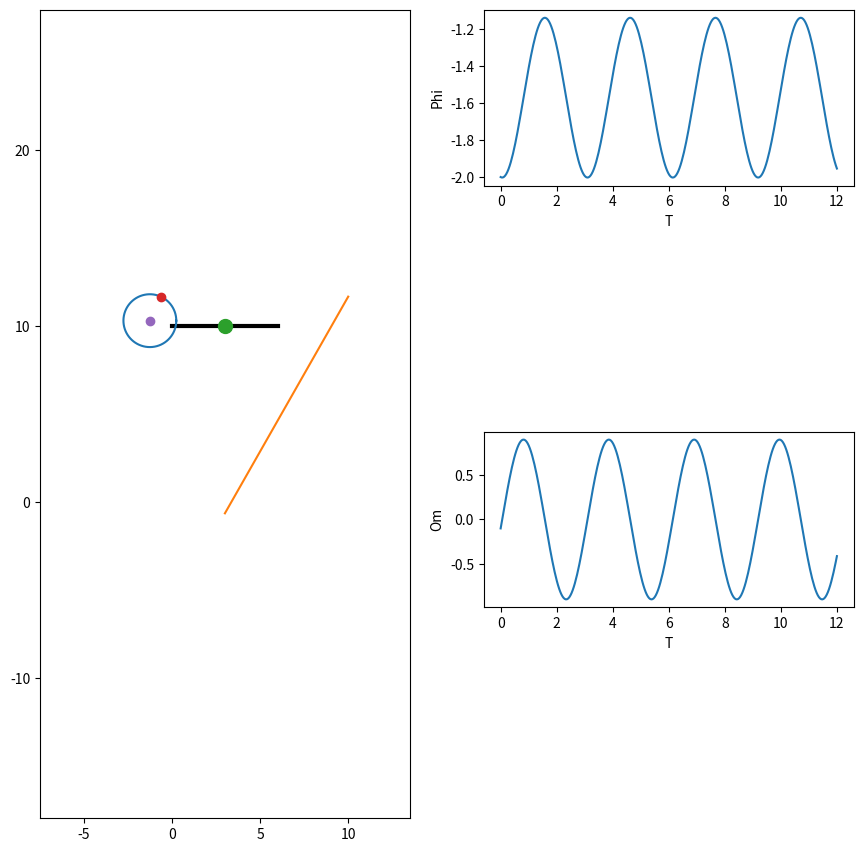

Source code (Python):
import numpy as np
import math
import matplotlib.pyplot as plt
from matplotlib.animation import FuncAnimation
import scipy.integrate
from scipy.integrate import odeint
import sympy as sp

def formY(y, t, fV, fOm):
    y1,y2,y3,y4 = y
    dydt = [y3,y4,fV(y1,y2,y3,y4),fOm(y1,y2,y3,y4)]
    return dydt

def formY2(y, t, fOm):
    y1,y2 = y
    dydt = [y2,fOm(y1,y2)]
    return dydt

#defining parameters
m = 0.1
R = 1.5
phi0 = sp.pi / 2
ksi0 = 0.1
g = 9.81
l = 4

#defining t as a symbol (it will be the independent variable)
t = sp.Symbol('t')

#defining ksi, phi, V=dksi/dt and om=dphi/dt as functions of 't'
ksi = 0
phi = sp.Function('phi')(t)
V = 0
om = sp.Function('om')(t)

#constructing the Lagrange equations
#1 defining the kinetic energy
v2 = om**2 * (R**2 + ksi**2) + V**2 - 2 * V * om * R
w = V / R - om
J = 1 / 2 * m * R**2
TT = (m*v2)/2 + (J*w**2)/2
# TT = 0.5*m*(om**2 * (R**2+ksi**2) + V**2 - (2 * om * V * R)) + 0.25 * m * R**2 * (V / R - om)**2
# TT = om / 2 * (m * (3/2*R**2 + l ** 2))
#2 defining potential energy
Pi = -m*g*(ksi*sp.cos(phi)-R*sp.sin(phi))
#Lagrange function
L = TT-Pi

#equations
# ur1 = sp.diff(sp.diff(L,V),t)-sp.diff(L,ksi)
ur2 = sp.diff(sp.diff(L,om),t)-sp.diff(L,phi)
print(ur2)
#isolating second derivatives(dV/dt and dom/dt) using Kramer's method
# a11 = ur1.coeff(sp.diff(V,t),1)
# a12 = ur1.coeff(sp.diff(om,t),1)
# a21 = ur2.coeff(sp.diff(V,t),1)
a22 = ur2.coeff(sp.diff(om,t),1)
# b1 = -(ur1.coeff(sp.diff(V,t),0)).coeff(sp.diff(om,t),0).subs([(sp.diff(ksi,t),V), (sp.diff(phi,t), om)])
b2 = -ur2.coeff(sp.diff(om,t),0).subs(sp.diff(phi,t), om)

# detA = a11*a22-a12*a21
# detA1 = b1*a22-b2*a21
# detA2 = a11*b2-b1*a21

# dVdt = detA1/detA
domdt = b2/a22
print(domdt)

countOfFrames = 300

# Constructing the system of differential equations
T = np.linspace(0, 12, countOfFrames)
# Pay attention here, the function lambdify translate function from the sympy to numpy and then form arrays much more
# faster then we did using subs in previous lessons!
# fV = sp.lambdify([ksi,phi,V,om], dVdt, "numpy")
fOm = sp.lambdify([phi,om], domdt, "numpy")
y0 = [-2, -0.1]
sol = odeint(formY2, y0, T, args = (fOm, ))

#sol - our solution
#sol[:,0] - ksi
#sol[:,1] - phi
#sol[:,2] - dksi/dt
#sol[:,3] - dphi/dt

Ksi = l
Phi = sol[:,0]
print(sol[:,0])

Steps = 300
t = np.linspace(0, 10, Steps)

X_O = 3 # координаты точки О
Y_O = 10

X_A = Ksi * np.sin(Phi) + X_O
Y_A = - Ksi * np.cos(Phi) + Y_O

X_C = X_O + Ksi * np.sin(Phi) + R * np.cos(Phi)
Y_C = Y_O - Ksi * np.cos(Phi) + R * np.sin(Phi)

angle = np.linspace(0, np.pi*2, 150)
X_Circle = R*np.cos(angle)
Y_Circle = R*np.sin(angle)

X_Ground = [0, 6] # это подвес, на котором держится точка О
Y_Ground = [10, 10]
lSt= 10
fig = plt.figure(figsize=[lSt + 0.5, lSt + 0.5])
ax = fig.add_subplot(1, 2, 1)
ax.axis('equal')
ax.set(xlim=[X_O - (lSt + 0.5), X_O + (lSt + 0.5)],
       ylim=[Y_O/2 - (lSt + 0.5), Y_O/2 + (lSt + 0.5)])

ax.plot(X_Ground, Y_Ground, color='black', linewidth=3)
Drawed_Circle = ax.plot(X_C[0]+X_Circle, Y_C[0]+Y_Circle)[0]
Line_OA = ax.plot([X_O, Y_O], [X_A[0], Y_A[0]])[0] # линия, соединяющая точки O и А

Point_O = ax.plot(X_O, Y_O, marker='o', markersize=10)[0]
Point_A = ax.plot(X_A[0], Y_A[0], marker='o')[0]
Point_C = ax.plot(X_C[0], Y_C[0], marker='o')[0]

ax1 = fig.add_subplot(4, 2, 2)
ax1.plot(T, sol[:,0])
plt.xlabel('T')
plt.ylabel('Phi')

ax1 = fig.add_subplot(4, 2, 6)
ax1.plot(T, sol[:,1])
plt.xlabel('T')
plt.ylabel('Om')

def Kino(i):
    Point_O.set_data(X_O, Y_O)
    Point_A.set_data(X_A[i], Y_A[i])
    Line_OA.set_data([X_O, X_A[i]], [Y_O, Y_A[i]])

    Point_C.set_data(X_C[i], Y_C[i])
    Drawed_Circle.set_data(X_C[i]+X_Circle, Y_C[i]+Y_Circle)
    return [Point_O, Point_A, Point_C, Line_OA]

anima = FuncAnimation(fig, Kino, frames=Steps, interval=10)

plt.show()
